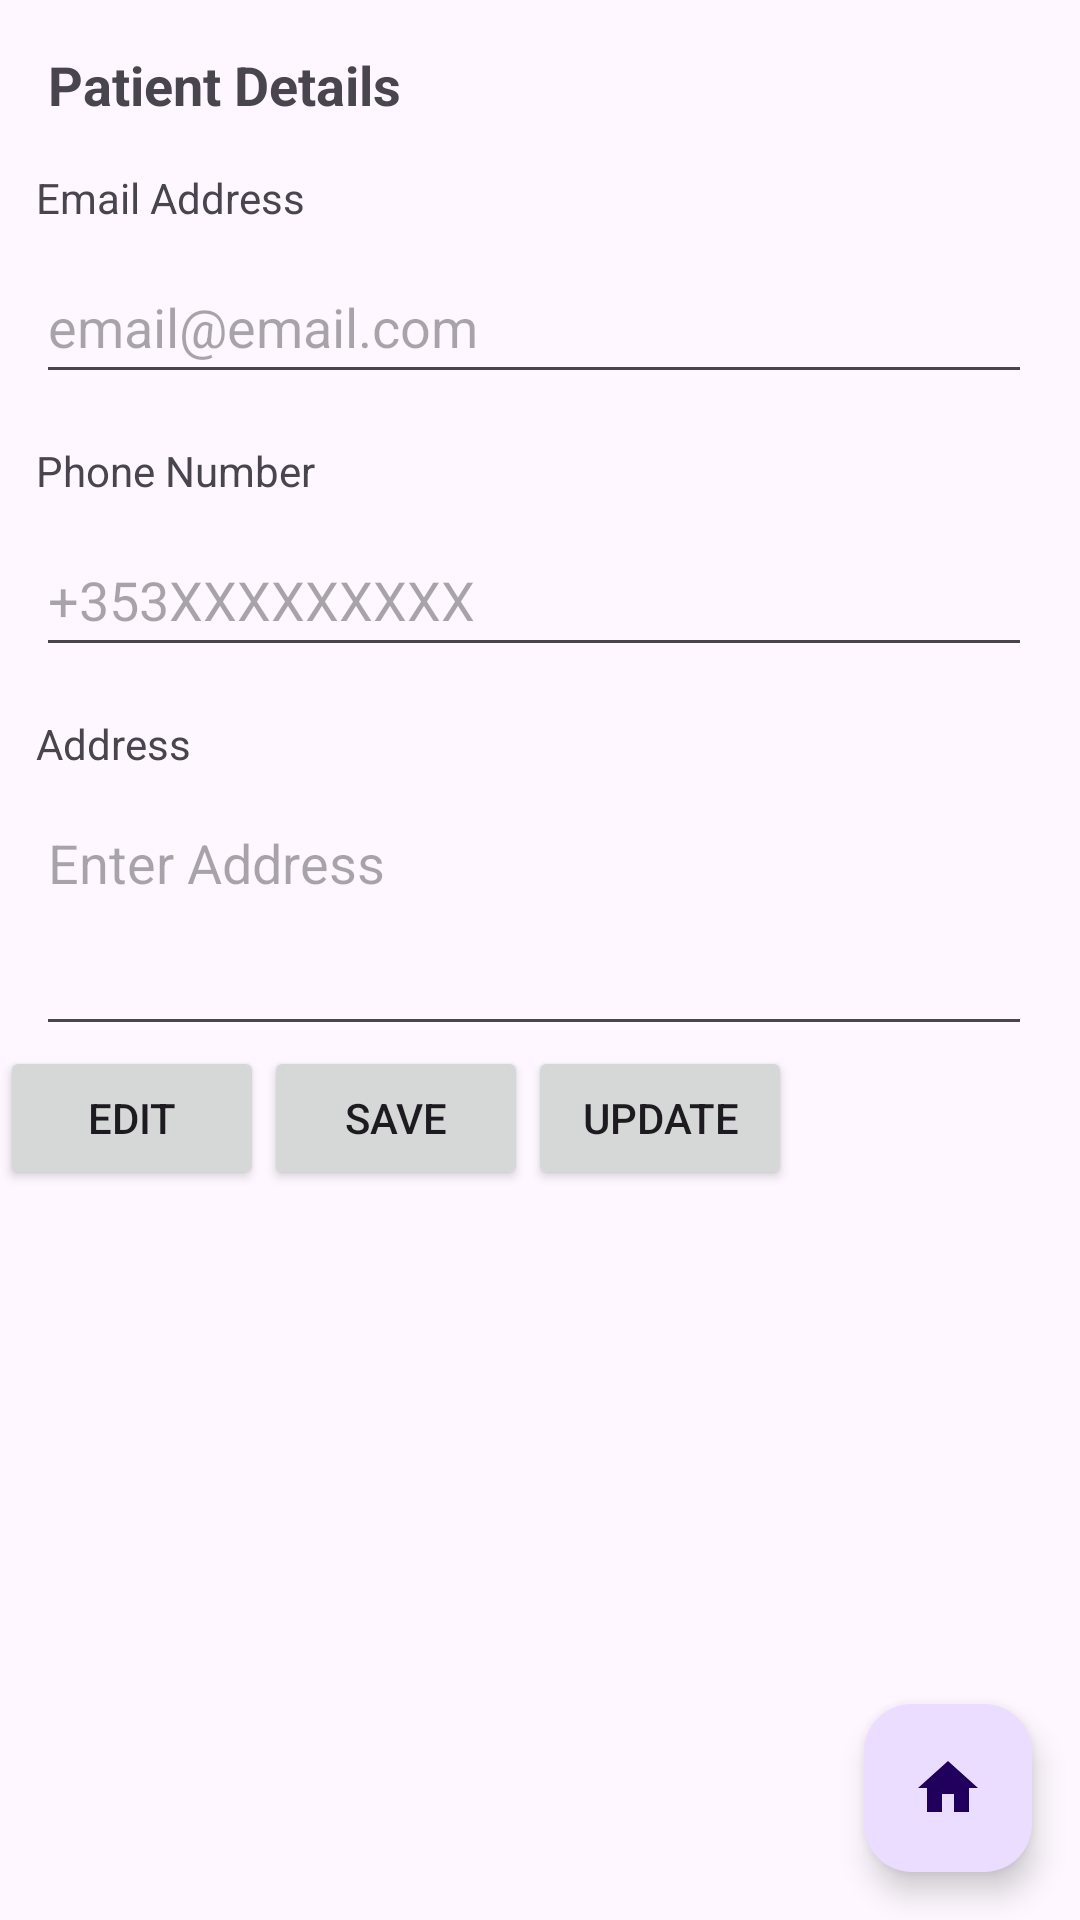

Here is an Android app screen rendered from its layout file. Give the layout XML and the strings, colors and styles it references.
<!-- AndroidManifest.xml: application theme Theme.GroupProjectApp -->
<!-- res/layout/activity_patient_details.xml -->
<?xml version="1.0" encoding="utf-8"?>
<androidx.constraintlayout.widget.ConstraintLayout
    xmlns:android="http://schemas.android.com/apk/res/android"
    xmlns:app="http://schemas.android.com/apk/res-auto"
    xmlns:tools="http://schemas.android.com/tools"
    android:layout_width="match_parent"
    android:layout_height="match_parent"
    tools:context=".patient_details">

    
    <TextView
        android:id="@+id/textView20"
        android:layout_width="wrap_content"
        android:layout_height="wrap_content"
        android:text="Patient Details"
        android:textSize="18sp"
        android:textStyle="bold"
        android:layout_marginStart="16dp"
        android:layout_marginTop="16dp"
        app:layout_constraintStart_toStartOf="parent"
        app:layout_constraintTop_toTopOf="parent" />

    
    <TextView
        android:id="@+id/textView23"
        android:layout_width="wrap_content"
        android:layout_height="wrap_content"
        android:text="Email Address"
        android:layout_marginStart="12dp"
        app:layout_constraintStart_toStartOf="parent"
        app:layout_constraintTop_toBottomOf="@+id/textView20"
        android:layout_marginTop="16dp" />

    
    <EditText
        android:id="@+id/editTextText8"
        android:layout_width="0dp"
        android:layout_height="48dp"
        android:hint="email@email.com"
        android:inputType="textEmailAddress"
        android:layout_marginTop="8dp"
        android:layout_marginStart="12dp"
        android:layout_marginEnd="16dp"
        app:layout_constraintStart_toStartOf="parent"
        app:layout_constraintEnd_toEndOf="parent"
        app:layout_constraintTop_toBottomOf="@+id/textView23" />

    
    <TextView
        android:id="@+id/textView25"
        android:layout_width="wrap_content"
        android:layout_height="wrap_content"
        android:text="Phone Number"
        android:layout_marginStart="12dp"
        android:layout_marginTop="16dp"
        app:layout_constraintStart_toStartOf="parent"
        app:layout_constraintTop_toBottomOf="@+id/editTextText8" />

    
    <EditText
        android:id="@+id/editTextPhoneNumber"
        android:layout_width="0dp"
        android:layout_height="48dp"
        android:hint="+353XXXXXXXXX"
        android:inputType="phone"
        android:layout_marginTop="8dp"
        android:layout_marginStart="12dp"
        android:layout_marginEnd="16dp"
        app:layout_constraintStart_toStartOf="parent"
        app:layout_constraintEnd_toEndOf="parent"
        app:layout_constraintTop_toBottomOf="@+id/textView25" />

    
    <TextView
        android:id="@+id/textView24"
        android:layout_width="wrap_content"
        android:layout_height="wrap_content"
        android:text="Address"
        android:layout_marginStart="12dp"
        android:layout_marginTop="16dp"
        app:layout_constraintStart_toStartOf="parent"
        app:layout_constraintTop_toBottomOf="@+id/editTextPhoneNumber" />

    <EditText
        android:id="@+id/editTextTextPostalAddress"
        android:layout_width="0dp"
        android:layout_height="wrap_content"
        android:hint="Enter Address"
        android:inputType="textPostalAddress|textMultiLine"
        android:gravity="top|start"
        android:minLines="3"
        android:maxLines="5"
        android:layout_marginTop="8dp"
        android:layout_marginStart="12dp"
        android:layout_marginEnd="16dp"
        app:layout_constraintStart_toStartOf="parent"
        app:layout_constraintEnd_toEndOf="parent"
        app:layout_constraintTop_toBottomOf="@+id/textView24"
        android:scrollbars="vertical"
        />


    
    <Button
        android:id="@+id/buttonEdit"
        android:layout_width="wrap_content"
        android:layout_height="wrap_content"
        android:text="Edit"
        app:layout_constraintStart_toStartOf="parent"
        app:layout_constraintTop_toBottomOf="@+id/editTextTextPostalAddress" />

    
    <Button
        android:id="@+id/buttonSave"
        android:layout_width="wrap_content"
        android:layout_height="wrap_content"
        android:text="Save"
        app:layout_constraintStart_toEndOf="@+id/buttonEdit"
        app:layout_constraintTop_toBottomOf="@+id/editTextTextPostalAddress" />

    
    <Button
        android:id="@+id/buttonUpdate"
        android:layout_width="wrap_content"
        android:layout_height="wrap_content"
        android:text="Update"
        app:layout_constraintStart_toEndOf="@+id/buttonSave"
        app:layout_constraintTop_toBottomOf="@+id/editTextTextPostalAddress" />

    
    <com.google.android.material.floatingactionbutton.FloatingActionButton
        android:id="@+id/fab"
        android:layout_width="wrap_content"
        android:layout_height="wrap_content"
        android:layout_margin="16dp"
        android:contentDescription="@string/fab_description"
        app:layout_constraintBottom_toBottomOf="parent"
        app:layout_constraintEnd_toEndOf="parent"
        app:srcCompat="@drawable/baseline_home_24" />

</androidx.constraintlayout.widget.ConstraintLayout>
<!-- resources referenced by this layout -->
<resources>
  <!-- drawable baseline_home_24 (drawable) -->
  <vector android:height="24dp" android:tint="#51414F"
      android:viewportHeight="24" android:viewportWidth="24"
      android:width="24dp" xmlns:android="http://schemas.android.com/apk/res/android">
      <path android:fillColor="@android:color/white" android:pathData="M10,20v-6h4v6h5v-8h3L12,3 2,12h3v8z"/>
  </vector>
  <string name="fab_description">Home button</string>
  <style name="Theme.GroupProjectApp" parent="Base.Theme.GroupProjectApp" />
  <style name="Base.Theme.GroupProjectApp" parent="Theme.Material3.DayNight.NoActionBar">
          
          
      </style>
</resources>
